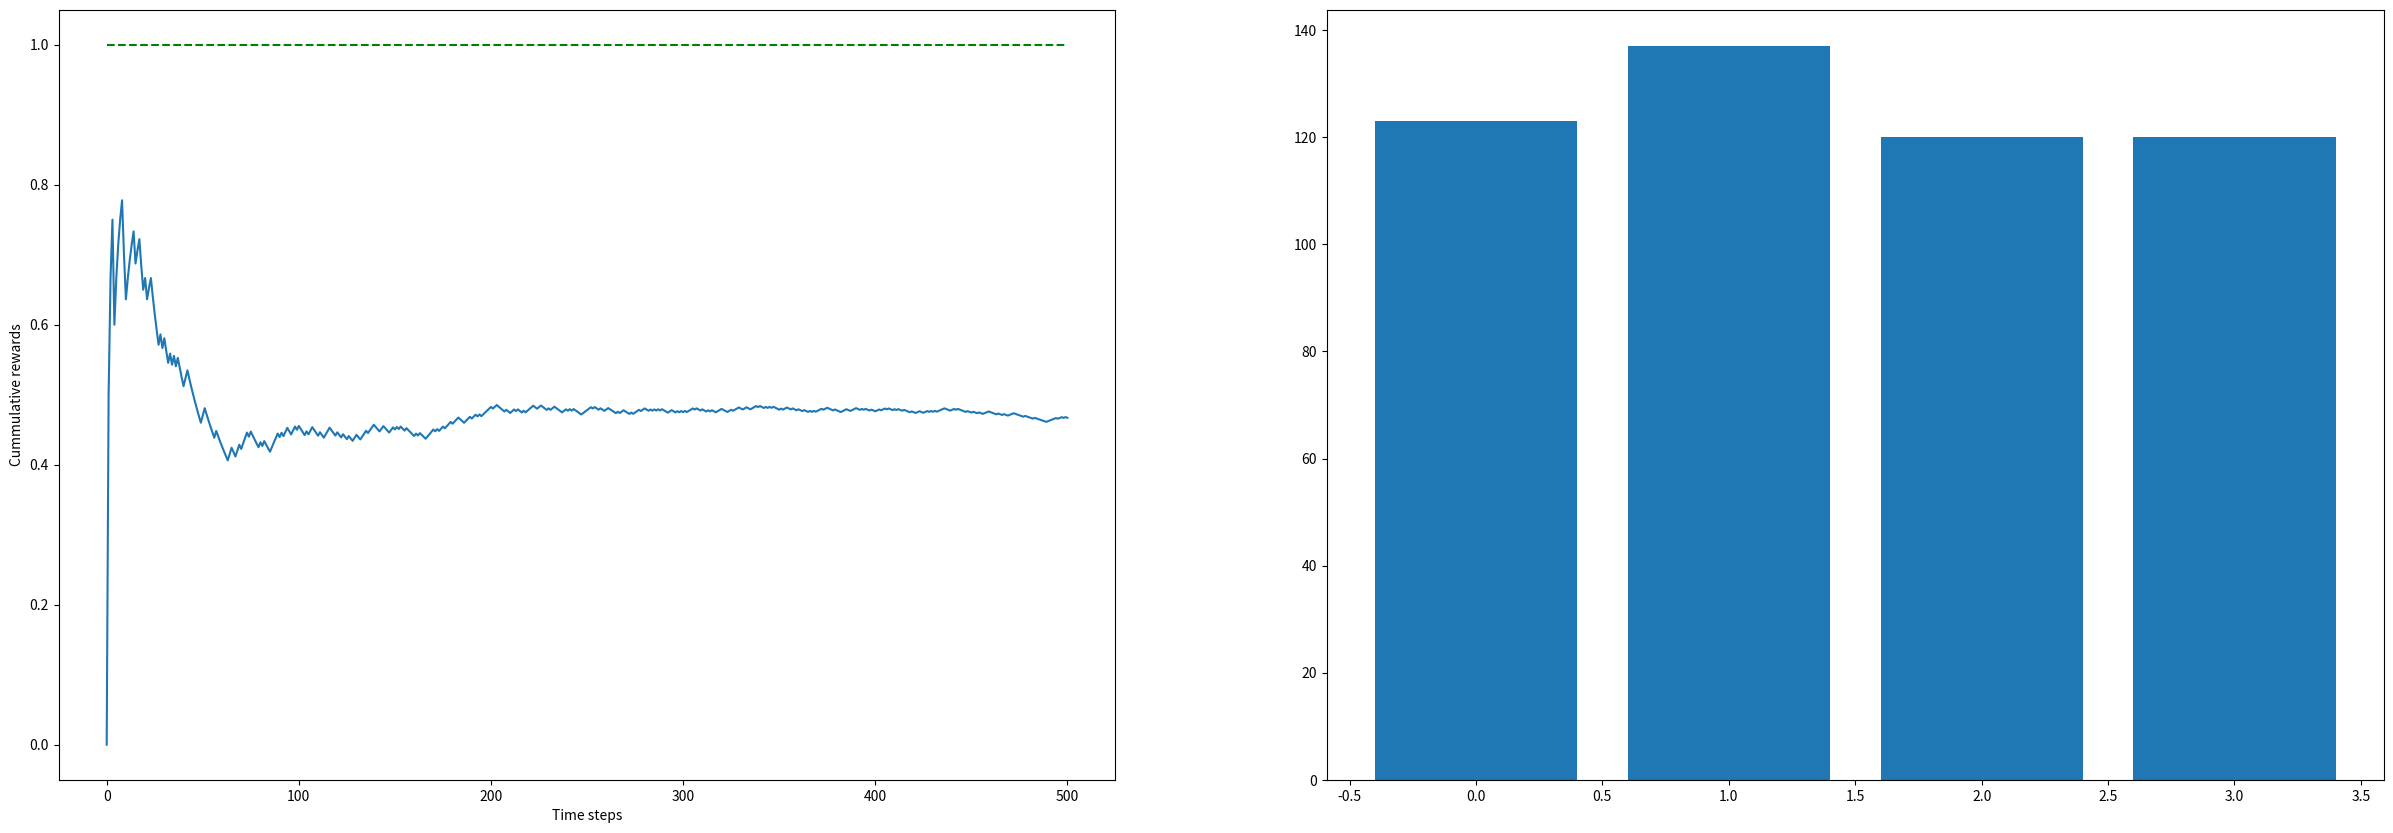

Python code for this plot:
import numpy as np
import matplotlib.pyplot as plt

class Environment(object):

  def __init__(self, reward_probabilities, actual_rewards):
    if len(reward_probabilities) != len(actual_rewards):
      raise Exception(f"size of reward_probabilities : {len(reward_probabilities)} does not match size of actual rewards : {len(actual_rewards)}")

    self.reward_probabilities = reward_probabilities
    self.actual_rewards = actual_rewards
    self.k_arms = len(reward_probabilities)

  def choose_arm(self, arm):
    if arm < 0 or arm >= self.k_arms:
      raise Exception(f"arm must be between 0 and {self.k_arms -1}")

    return self.actual_rewards[arm] if np.random.random() < self.reward_probabilities[arm] else 0.0

class RandomAgent(object):

  def __init__(self, env, max_iterations=500):
    self.env = env
    self.iterations = max_iterations

    self.q_values = np.zeros(self.env.k_arms)
    self.arm_counts = np.zeros(self.env.k_arms)
    self.arm_rewards = np.zeros(self.env.k_arms)

    self.rewards = [0.0]
    self.cum_rewards = [0.0]

  def act(self):
    for i in range(self.iterations):
      arm = np.random.choice(self.env.k_arms)
      reward = self.env.choose_arm(arm)

      self.arm_counts[arm] = self.arm_counts[arm] + 1
      self.arm_rewards[arm] = self.arm_rewards[arm] + reward

      self.q_values[arm] = self.q_values[arm] + (1/self.arm_counts[arm]) * (reward - self.q_values[arm])
      self.rewards.append(reward)
      self.cum_rewards.append(sum(self.rewards) / len(self.rewards))

    return {"arm_counts": self.arm_counts, "rewards": self.rewards, "cum_rewards": self.cum_rewards}

if __name__ == '__main__':
  reward_probabilities, actual_rewards = [0.62, 0.05, 0.87, 0.49], [1.0, 1.0, 1.0, 1.0]
  test_env = Environment(reward_probabilities=reward_probabilities, actual_rewards=actual_rewards)
  random_agent = RandomAgent(test_env)
  random_agent_result = random_agent.act()
  cum_rewards = random_agent_result["cum_rewards"]
  arm_counts = random_agent_result["arm_counts"]

  fig = plt.figure(figsize=[30, 10])

  ax1 = fig.add_subplot(121)
  ax1.plot([1.0 for _ in range(random_agent.iterations)], "g--", label="target cummulative reward")
  ax1.plot(cum_rewards, label="cummulative rewards")
  ax1.set_xlabel("Time steps")
  ax1.set_ylabel("Cummulative rewards")

  ax2 = fig.add_subplot(122)
  ax2.bar([i for i in range(len(arm_counts))], arm_counts)
  fig.show()

  # we expect E(Rewards) --> average(rewards_ptrobs*reward)
  print(f"Average Reward from Machines: {cum_rewards[-1]}")
  print(f"Real Average Rewards: {np.mean([a*b for a,b in zip(reward_probabilities,actual_rewards)])}")